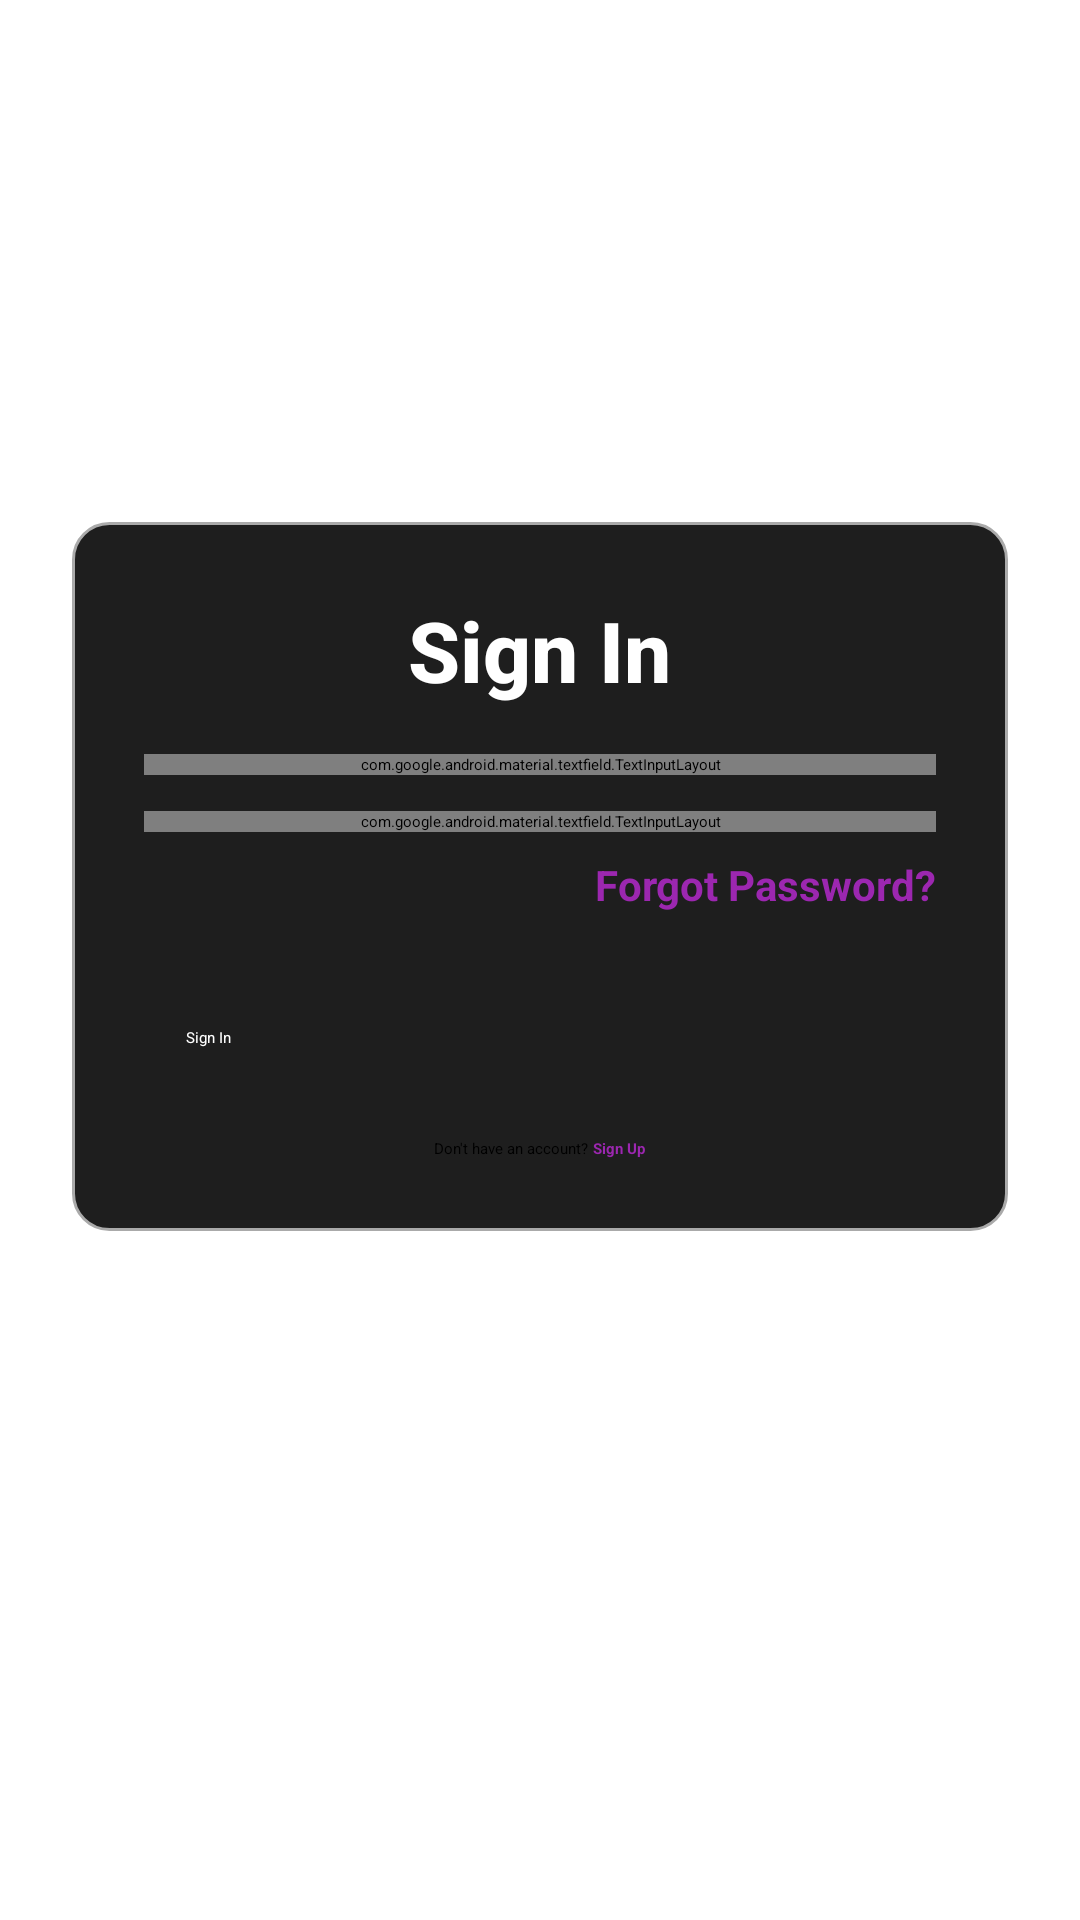

This screen was rendered from an Android layout file. Write that file and the resources it references.
<!-- AndroidManifest.xml: application theme Base.Theme.PocketGuard -->
<!-- res/layout/fragment_login.xml -->
<?xml version="1.0" encoding="utf-8"?>
<ScrollView xmlns:android="http://schemas.android.com/apk/res/android"
    xmlns:app="http://schemas.android.com/apk/res-auto"
    android:layout_width="match_parent"
    android:layout_height="match_parent"
    android:padding="24dp">

    <LinearLayout
        android:layout_width="match_parent"
        android:layout_height="wrap_content"
        android:orientation="vertical"
        android:gravity="center_horizontal"
        android:background="@drawable/edittext_bg"
        android:padding="24dp"
        android:layout_marginTop="150dp"
        android:elevation="4dp">

        
        <TextView
            android:id="@+id/tvLoginTitle"
            android:layout_width="wrap_content"
            android:layout_height="wrap_content"
            android:text="Sign In"
            android:textSize="28sp"
            android:textStyle="bold"
            android:textColor="@color/white"
            android:layout_marginBottom="16dp"
            android:textAlignment="center"
            android:fontFamily="sans-serif-medium"/>

        
        <com.google.android.material.textfield.TextInputLayout
            android:layout_width="match_parent"
            android:layout_height="wrap_content"
            android:hint="Email or Phone Number">

            <com.google.android.material.textfield.TextInputEditText
                android:id="@+id/etEmailOrPhone"
                android:layout_width="match_parent"
                android:layout_height="wrap_content"
                android:inputType="textEmailAddress" />
        </com.google.android.material.textfield.TextInputLayout>

        
        <com.google.android.material.textfield.TextInputLayout
            android:layout_width="match_parent"
            android:layout_height="wrap_content"
            android:layout_marginTop="12dp"
            android:hint="Password"
            app:endIconMode="password_toggle">

            <com.google.android.material.textfield.TextInputEditText
                android:id="@+id/etLoginPassword"
                android:layout_width="match_parent"
                android:layout_height="wrap_content"
                android:inputType="textPassword" />
        </com.google.android.material.textfield.TextInputLayout>

        
        <TextView
            android:id="@+id/tvForgotPassword"
            android:layout_width="wrap_content"
            android:layout_height="wrap_content"
            android:text="Forgot Password?"
            android:textColor="@color/secondary"
            android:textStyle="bold"
            android:textSize="14sp"
            android:layout_marginTop="8dp"
            android:layout_gravity="end" />

        
        <Button
            android:id="@+id/btnLogin"
            android:layout_width="match_parent"
            android:layout_height="wrap_content"
            android:text="Sign In"
            android:layout_marginTop="24dp"
            android:backgroundTint="@color/secondary"
            android:textColor="@android:color/white"
            android:padding="14dp" />

        
        <LinearLayout
            android:layout_width="wrap_content"
            android:layout_height="wrap_content"
            android:orientation="horizontal"
            android:layout_marginTop="16dp">

            <TextView
                android:layout_width="wrap_content"
                android:layout_height="wrap_content"
                android:text="Don't have an account? " />

            <TextView
                android:id="@+id/tvGoToRegister"
                android:layout_width="wrap_content"
                android:layout_height="wrap_content"
                android:text="Sign Up"
                android:textColor="@color/secondary"
                android:textStyle="bold"/>
        </LinearLayout>

    </LinearLayout>
</ScrollView>
<!-- resources referenced by this layout -->
<resources>
  <color name="secondary">#9C27B0</color>
  <color name="white">#FFFFFF</color>
  <!-- drawable edittext_bg (drawable) -->
  <?xml version="1.0" encoding="utf-8"?>
  <selector xmlns:android="http://schemas.android.com/apk/res/android">
      <item android:state_focused="true">
          <shape android:shape="rectangle">
              <solid android:color="#1E1E1E" />
              <stroke android:width="2dp" android:color="@color/accent" />
              <corners android:radius="12dp" />
          </shape>
      </item>
      <item>
          <shape android:shape="rectangle">
              <solid android:color="#1E1E1E" />
              <stroke android:width="1dp" android:color="#AAAAAA" />
              <corners android:radius="12dp" />
          </shape>
      </item>
  </selector>
  <style name="Base.Theme.PocketGuard" parent="Theme.Material3.DayNight.NoActionBar">
          
          
      </style>
  <color name="accent">#4CAF50 </color>
</resources>
